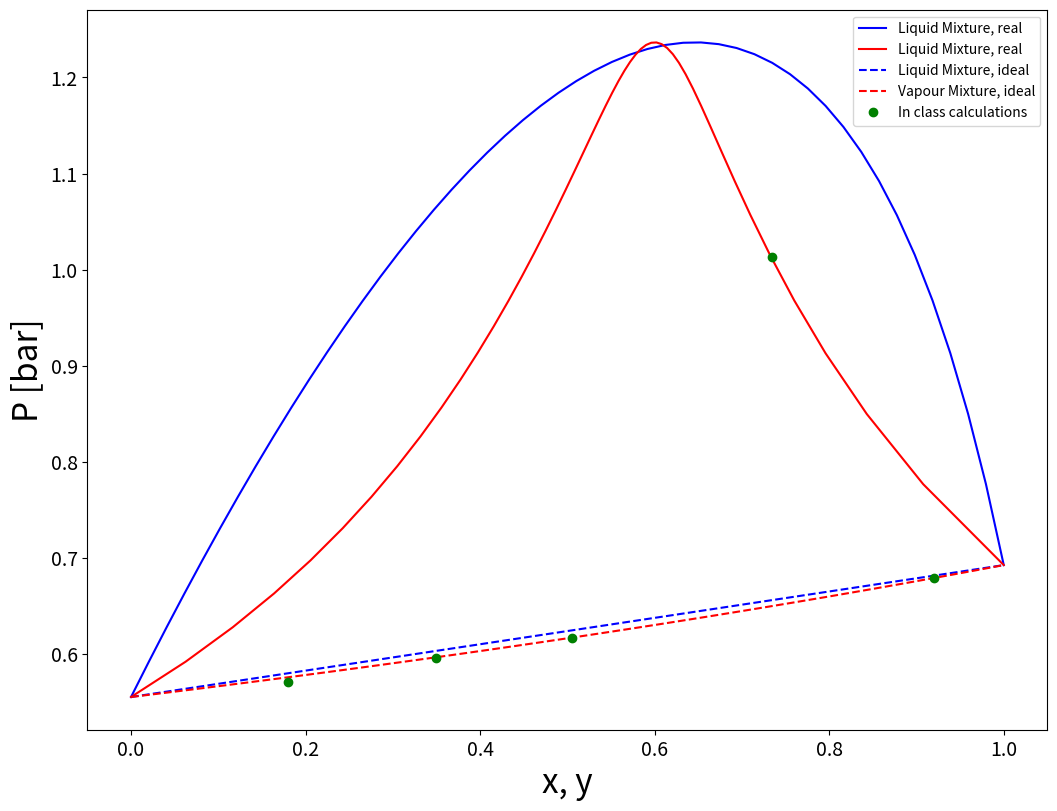

The script that saved this image:
#!/usr/bin/env python
# coding: utf-8

# # Liquid Vapour Equilibria
# 
# ## Bubble and Dew points
# 
# Compute the bubble and dew pressure for a chloroform-methanol mixture at 50$^\circ$ C for all possible molar compositions. 
# 
# ### Data and useful information
# 
# The Equilibrium vapour pressure in bar is given by the following Antoine equation: 
# 
# $$
# \log_{10}{P^\circ(T)}= A-\frac{B}{T+C} - \log_{10}750
# $$
# 
# with (chloroform=1, methanol=2): 
# 
# $A=[6.95465, 8.08097]$
# 
# $B=[1170.966, 1582.271]$
# 
# $C=[226.232, 239.726]$
# 
# 
# The activity of the components of the mixture (chloroform=1, methanol=2) can be described by the Van Laar model i.e.: 
# 
# $$
# \ln{\gamma_1}=\frac{A_{12}}{1+\frac{A_{12}x_1}{A_{21}x_2}}
# $$
# 
# 
# $$
# \ln{\gamma_2}=\frac{A_{21}}{1+\frac{A_{21}x_2}{A_{12}x_1}}
# $$
# 
# with $A_{12}=0.9726$ and $A_{21}=1.9210$.
# 
# ### Problem definitions: 
# 
# When computing the __Bubble__ pressure, we are estimating the pressure (and the composition) of the very first bubble of vapour formed in a liquid at known composition ($\mathbf{x}$ is known). 
# The equations we can use to solve the problem are the equilibrium statements N-1 species in the system (i.e. the Raoult equation in the case of an ideal mixture of ideal gases) and the stoichiometric constraint on the composition of the __vapour__ phase. 
# 
# When computing the __Dew__ pressure, we are estimating the pressure (and the composition) of the very first droplet of liquid formed in a vapour at known composition ($\mathbf{y}$ is known). 
# The equations we can use to solve the problem are the equilibrium statements N-1 species in the system (i.e. the Raoult equation in the case of an ideal mixture of ideal gases) and the stoichiometric constraint on the composition of the __liquid__ phase. 
# 
# ### Below: Example solution for the Bubble point in the case of an ideal and a real liquid mixtures. 
# 
# ### _Try on your own_: can you solve the same problem for the Dew point at all possible compositions of the vapour phase? 
# 

# In[1]:


import numpy as np
import matplotlib.pyplot as plt 

T=[50]
x=np.linspace(0,1,50)

AA=np.array([6.95465, 8.08097])
AB=np.array([1170.966, 1582.271])
AC=np.array([226.232, 239.726])

VLA12=0.9726
VLA21=1.9210

xinclass=np.array([0.15, 0.3, 0.45,  0.9, 0.9])
yinclass=np.array([0.18, 0.349, 0.505,  0.92, 0.734])
Pinclass=np.array([0.571, 0.596, 0.617, 0.679, 1.013])

gamma1=np.exp(VLA12/(1+VLA12*x/(VLA21*(1-x))))
gamma2=np.exp(VLA21/(1+VLA21*(1-x)/(VLA12*(x))))

Peq=(10**((AA-AB/(T+AC))))/750 #bar

Pbubble=Peq[0]*x*gamma1+Peq[1]*(1-x)*gamma2
K1=(Peq[0]*gamma1)/Pbubble
K2=(Peq[1]*gamma2)/Pbubble
ybubble=K1*x

Pbubble_ideal=Peq[0]*x+Peq[1]*(1-x)

ybubble_ideal=Peq[0]/Pbubble_ideal*x

figure=plt.figure()
axes = figure.add_axes([0.1,0.1,1.5,1.5])
plt.xticks(fontsize=14)
plt.yticks(fontsize=14)

axes.plot(x,Pbubble,'b-',label='Liquid Mixture, real')
axes.plot(ybubble,Pbubble,'r-',label='Liquid Mixture, real')


axes.plot(x,Pbubble_ideal,'b--', label='Liquid Mixture, ideal')
axes.plot(ybubble_ideal,Pbubble_ideal,'r--',label='Vapour Mixture, ideal')

axes.plot(yinclass,Pinclass,'go',label='In class calculations')

axes.set_xlabel('x, y', fontsize=24);
axes.set_ylabel('P [bar]',fontsize=24); 

axes.legend();


# In[ ]:




